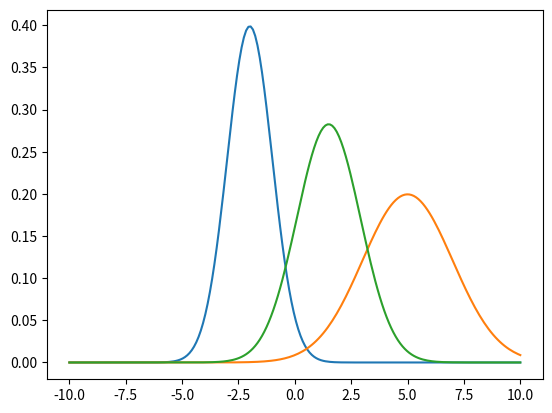

Generate this figure with matplotlib:
import numpy as np
import matplotlib.pyplot as plt
import statistics


def rho(t):
    I = 1
    D = (4 * Si**0.5 * Sf * Si**0.5 - eps**2 * I)**0.5
    C = 1 / 2 * (Si**0.5 * D * Si**(-0.5) - eps * I)
    Ct = C
    St = (1 - t)**2 * Si + t**2 * Sf + (1 - t) * t * (C + Ct + eps * I)
    mut = (1 - t) * mui + t * muf
    return statistics.NormalDist(mut, St)


mui = -2
muf = 5
Si = 1
Sf = 2
eps = 1

x = np.linspace(-10, 10, 200)
rhoi = statistics.NormalDist(mui, Si)
rhof = statistics.NormalDist(muf, Sf)
rhot = rho(1 / 2)
yi = [rhoi.pdf(x) for x in x]
yf = [rhof.pdf(x) for x in x]
yt = [rhot.pdf(x) for x in x]

plt.plot(x, yi)
plt.plot(x, yf)
plt.plot(x, yt)

plt.savefig("e.png")
